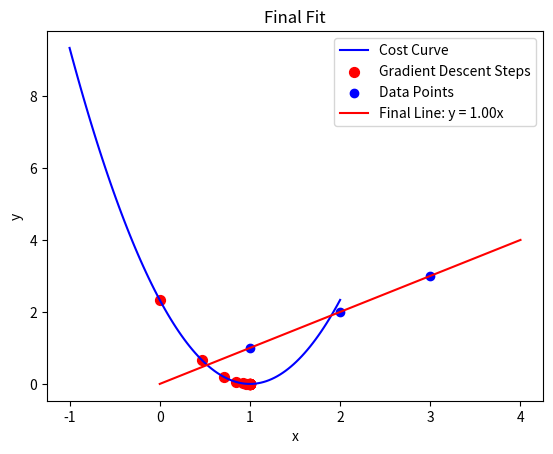

Reproduce this figure in Python.
import numpy as np
import matplotlib.pyplot as plt

# Data
x = np.array([1, 2, 3])
y = np.array([1, 2, 3])

# Cost function
def calculate_cost(w):
    predictions = w * x  # y = w * x
    errors = predictions - y
    squared_errors = errors ** 2
    return (1 / (2 * len(x))) * sum(squared_errors)

# Gradient (slope of the cost function)
def calculate_gradient(w):
    predictions = w * x
    errors = predictions - y
    return (1 / len(x)) * sum(errors * x)

# Gradient descent
w = 0  # Start at w = 0
alpha = 0.1  # Learning rate (step size)
steps = 20  # Number of steps
w_history = [w]
cost_history = [calculate_cost(w)]

for _ in range(steps):
    gradient = calculate_gradient(w)
    w = w - alpha * gradient  # Update w
    w_history.append(w)
    cost_history.append(calculate_cost(w))

print(f"Final w = {w:.2f}, Cost = {cost_history[-1]:.2f}")

# Plot J(w) vs w
w_values = np.linspace(-1, 2, 100)
costs = [calculate_cost(w) for w in w_values]
plt.plot(w_values, costs, color='blue', label='Cost Curve')
plt.scatter(w_history, cost_history, color='red', s=50, label='Gradient Descent Steps')
plt.xlabel('w')
plt.ylabel('Cost (J)')
plt.title('Gradient Descent on Cost Curve')
plt.legend()
plt.show()

# Plot final line
plt.scatter(x, y, color='blue', label='Data Points')
x_line = np.array([0, 4])
y_line = w * x_line
plt.plot(x_line, y_line, color='red', label=f'Final Line: y = {w:.2f}x')
plt.xlabel('x')
plt.ylabel('y')
plt.title('Final Fit')
plt.legend()
plt.show()